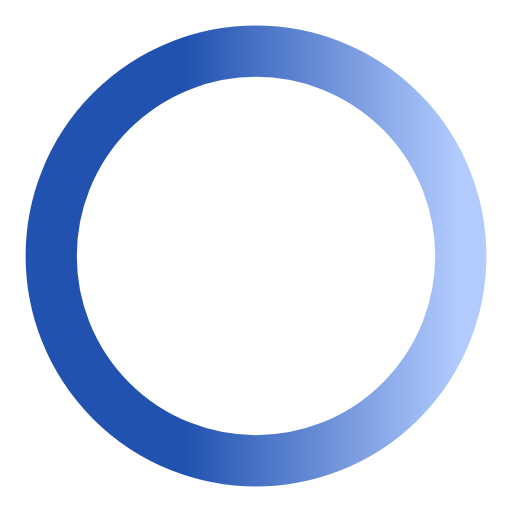
t = 0.00 s
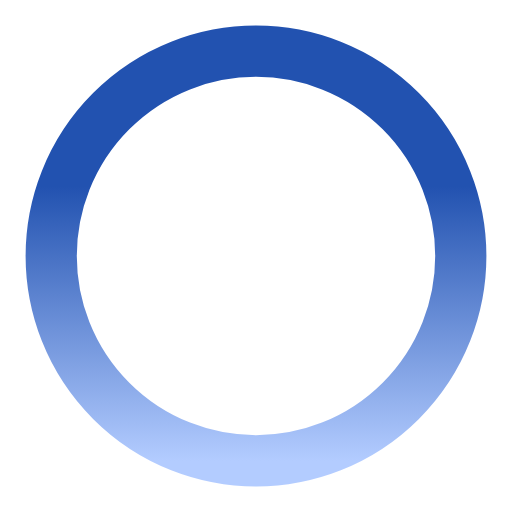
t = 0.25 s
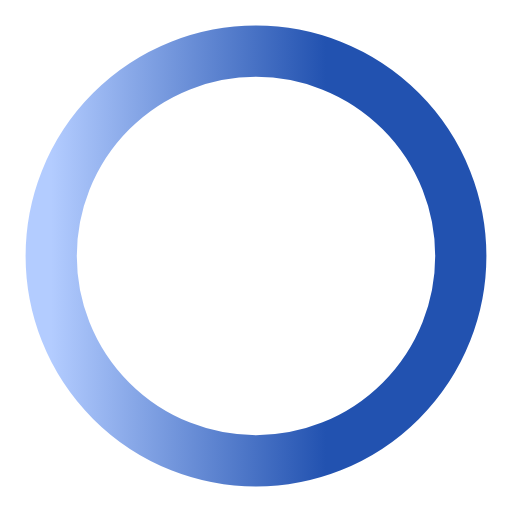
t = 0.50 s
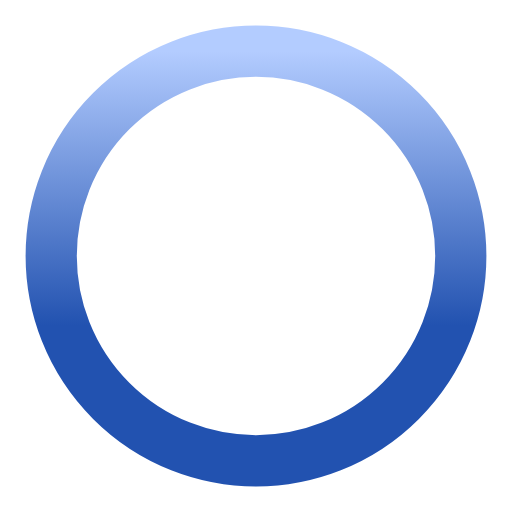
t = 0.75 s

The animated SVG that drew these frames (rendered in a browser with its animation timeline set to each time). Animation: 1 SMIL element (animateTransform=1); one cycle of 1.00 s, repeats indefinitely.

<?xml version="1.0" encoding="UTF-8"?>
<svg xmlns="http://www.w3.org/2000/svg" xmlns:xlink="http://www.w3.org/1999/xlink" viewBox="0 0 50 50" width="100" height="100">
  <defs>
    <linearGradient id="spinner-gradient" x1="0%" y1="0%" x2="100%" y2="0%">
      <stop offset="33%" stop-color="#2252b0" />
      <stop offset="100%" stop-color="#b3ccff" />
    </linearGradient>
  </defs>
  <circle cx="25" cy="25" r="20" fill="none" stroke="url(#spinner-gradient)" stroke-width="5">
    <animateTransform 
      attributeName="transform" 
      type="rotate"
      from="0 25 25"
      to="360 25 25"
      dur="1s"
      repeatCount="indefinite" />
  </circle>
</svg>